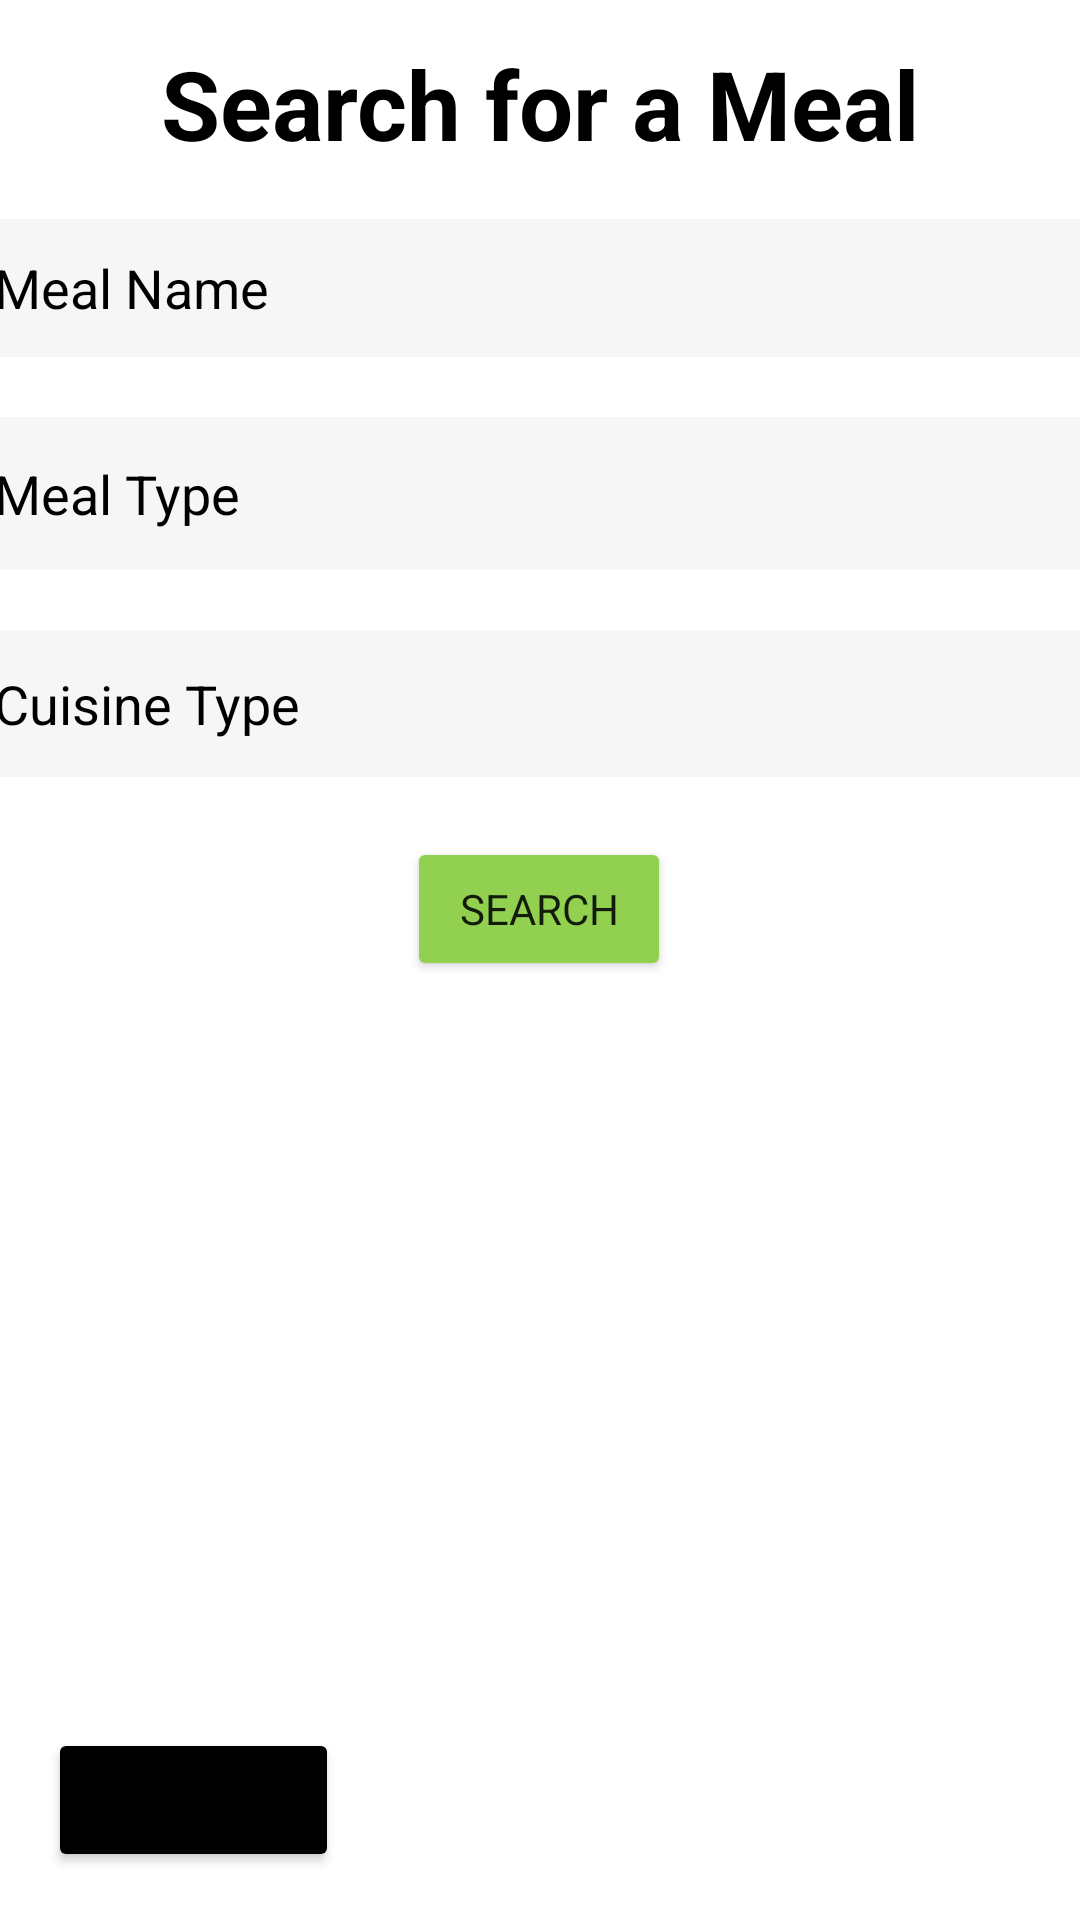

Reconstruct the res/layout file that produces this screen, plus the resources it refers to.
<!-- AndroidManifest.xml: application theme Theme.SEG2105_Group20_Project -->
<!-- res/layout/activity_search_for_meal.xml -->
<?xml version="1.0" encoding="utf-8"?>
<androidx.constraintlayout.widget.ConstraintLayout xmlns:android="http://schemas.android.com/apk/res/android"
    xmlns:app="http://schemas.android.com/apk/res-auto"
    xmlns:tools="http://schemas.android.com/tools"
    android:layout_width="match_parent"
    android:layout_height="match_parent"
    tools:context=".SearchForMeal">

    <TextView
        android:id="@+id/searchForMealTitle"
        android:layout_width="match_parent"
        android:layout_height="wrap_content"
        android:text="@string/search_for_a_meal"
        android:textAlignment="center"
        android:textColor="@color/black"
        android:textSize="32sp"
        android:textStyle="bold"
        app:layout_constraintBottom_toBottomOf="parent"
        app:layout_constraintEnd_toEndOf="parent"
        app:layout_constraintHorizontal_bias="0.0"
        app:layout_constraintStart_toStartOf="parent"
        app:layout_constraintTop_toTopOf="parent"
        app:layout_constraintVertical_bias="0.022" />

    <EditText
        android:id="@+id/mealNameSearch"
        android:layout_width="385dp"
        android:layout_height="46dp"
        android:layout_marginStart="13dp"
        android:layout_marginTop="17dp"
        android:layout_marginEnd="13dp"
        android:background="#30cccccc"
        android:hint="@string/meal_name"
        android:importantForAutofill="no"
        android:inputType="text"
        android:minHeight="48dp"
        android:padding="10dp"
        android:textColor="@color/black"
        android:textColorHint="@color/black"
        app:layout_constraintEnd_toEndOf="parent"
        app:layout_constraintStart_toStartOf="parent"
        app:layout_constraintTop_toBottomOf="@+id/searchForMealTitle"
        tools:ignore="TextContrastCheck,TextContrastCheck,TextContrastCheck" />

    <EditText
        android:id="@+id/mealTypeSearch"
        android:layout_width="385dp"
        android:layout_height="51dp"
        android:layout_marginStart="13dp"
        android:layout_marginTop="20dp"
        android:layout_marginEnd="13dp"
        android:background="#30cccccc"
        android:hint="@string/meal_type"
        android:importantForAutofill="no"
        android:inputType="text"
        android:minHeight="48dp"
        android:padding="10dp"
        android:textColor="@color/black"
        android:textColorHint="@color/black"
        app:layout_constraintEnd_toEndOf="parent"
        app:layout_constraintStart_toStartOf="parent"
        app:layout_constraintTop_toBottomOf="@+id/mealNameSearch"
        tools:ignore="TextContrastCheck,TextContrastCheck,TextContrastCheck" />

    <EditText
        android:id="@+id/cuisineTypeSearch"
        android:layout_width="385dp"
        android:layout_height="49dp"
        android:layout_marginStart="13dp"
        android:layout_marginTop="20dp"
        android:layout_marginEnd="13dp"
        android:background="#30cccccc"
        android:hint="@string/cuisine_type"
        android:importantForAutofill="no"
        android:inputType="text"
        android:minHeight="48dp"
        android:padding="10dp"
        android:textColor="@color/black"
        android:textColorHint="@color/black"
        app:layout_constraintEnd_toEndOf="parent"
        app:layout_constraintStart_toStartOf="parent"
        app:layout_constraintTop_toBottomOf="@+id/mealTypeSearch"
        tools:ignore="TextContrastCheck,TextContrastCheck,TextContrastCheck" />

    <Button
        android:id="@+id/searchBtn"
        android:layout_width="wrap_content"
        android:layout_height="48dp"
        android:layout_marginStart="156dp"
        android:layout_marginTop="20dp"
        android:layout_marginEnd="157dp"
        android:backgroundTint="@color/green"
        android:text="@string/search"
        app:layout_constraintEnd_toEndOf="parent"
        app:layout_constraintStart_toStartOf="parent"
        app:layout_constraintTop_toBottomOf="@+id/cuisineTypeSearch" />

    <Button
        android:id="@+id/searchForMealBackBtn"
        android:layout_width="97dp"
        android:layout_height="48dp"
        android:layout_marginStart="16dp"
        android:layout_marginBottom="16dp"
        android:backgroundTint="@color/black"
        android:text="@string/back"
        app:layout_constraintBottom_toBottomOf="parent"
        app:layout_constraintStart_toStartOf="parent" />

    <androidx.recyclerview.widget.RecyclerView
        android:id="@+id/recyclerViewSearchForMeal"
        android:layout_width="match_parent"
        android:layout_height="0dp"
        app:layout_constraintBottom_toTopOf="@+id/searchForMealBackBtn"
        app:layout_constraintEnd_toEndOf="parent"
        app:layout_constraintHorizontal_bias="1.0"
        app:layout_constraintStart_toStartOf="parent"
        app:layout_constraintTop_toBottomOf="@+id/searchBtn" />
</androidx.constraintlayout.widget.ConstraintLayout>
<!-- resources referenced by this layout -->
<resources>
  <color name="black">#FF000000</color>
  <color name="green">#92D050</color>
  <string name="back">Back</string>
  <string name="cuisine_type">Cuisine Type</string>
  <string name="meal_name">Meal Name</string>
  <string name="meal_type">Meal Type</string>
  <string name="search">Search</string>
  <string name="search_for_a_meal">Search for a Meal</string>
  <style name="Theme.SEG2105_Group20_Project" parent="Theme.MaterialComponents.DayNight.DarkActionBar">
          
          <item name="colorPrimary">@color/purple_500</item>
          <item name="colorPrimaryVariant">@color/purple_700</item>
          <item name="colorOnPrimary">@color/white</item>
          
          <item name="colorSecondary">@color/teal_200</item>
          <item name="colorSecondaryVariant">@color/teal_700</item>
          <item name="colorOnSecondary">@color/black</item>
          
          <item name="android:statusBarColor">?attr/colorPrimaryVariant</item>
          
          <item name="fontFamily">@font/helvetica_neue_medium</item>
      </style>
  <color name="purple_500">#FF6200EE</color>
  <color name="purple_700">#FF3700B3</color>
  <color name="white">#FFFFFFFF</color>
  <color name="teal_200">#FF03DAC5</color>
  <color name="teal_700">#FF018786</color>
</resources>
